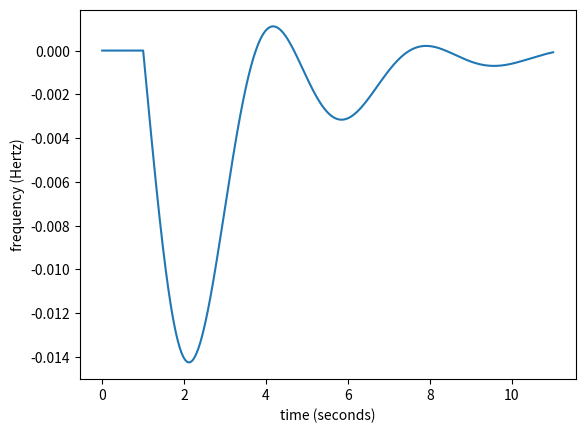

Python code for this plot:
#Import libraries required for modelling
import numpy as np
from scipy import integrate
import matplotlib.pyplot as plt


# Setting up step function for power change
# Note that for the purposes of DRL this could be any signal
def del_p_L_func(t):
    if (t < 1):
        del_p_L = 0.00
    else:
        del_p_L = 0.2
    return del_p_L

# Setting up first order model for power system
def int_power_system_sim(x_sys, t, control_sig, K_sg=1, T_sg=0.2,
                         K_t=1, T_t=0.5, K_gl=1, T_gl=10):
    #print(control_sig)
    x_3_dot = (K_sg/T_sg)*control_sig - (1/T_sg)*x_sys[0]
    x_4_dot = (K_t/T_t)*x_sys[0] - (1/T_t)*x_sys[1]
    x_5_dot = (K_gl/T_gl)*x_sys[1] - (K_gl/T_gl)*del_p_L_func(t) - (0.8/T_gl)*x_sys[2]
    return x_3_dot, x_4_dot, x_5_dot

# Setting up first order model for controller
def int_control_system_sim(x_control_sys, t, frequency_sig, R=1/20, K_i=-7):
    x_2_dot = K_i*frequency_sig
    return x_2_dot


##################################################################
# Main function that is executed when file called from terminal
##################################################################
def main():
    # Set model constants
    K_sg = 1
    T_sg = 0.2
    R = 1/20
    K_i = -7
    K_t = 1
    T_t = 0.5
    K_gl = 1
    T_gl = 10

    # Set timesteps for sinulation to integrate over
    delta_t = 0.01 # time step size (seconds)
    t_max = 11 # max sim time (seconds)

    # Set variable initial conditions
    x_2_0 = 0.0 # x_control_sys  (system control signal)
    x_3_0 = 0.0 # x_sys[0]
    x_4_0 = 0.0 # x_sys[1]
    x_5_0 = 0.0 # x_sys[2]       (system frequency)

    x_sys = (x_3_0, x_4_0, x_5_0)       # initialise system
    x_freq = x_5_0                      # initialise frequency signal
    x_control_sys = x_2_0               # initialise integral control input
    x_control = x_2_0 - (1/R)*x_5_0     # initialise controller signal

    # initialise empty list to store simulation output
    out_s = [x_freq]     # frequency output
    out_c = [x_control]    # controller output

    # initialise the time
    t = 0
    time = [t]

    while t < t_max:

        # step forward in time
        t_step = t + delta_t

        ##############################################################
        # step the system simulation forward in time
        ##############################################################

        # arguement tuple
        arg_sys = (x_control, K_sg, T_sg, K_t, T_t, K_gl, T_gl)

        # time step simulation
        x_sys_vals = integrate.odeint(int_power_system_sim,         # ode system
                                      x_sys,                        # initial cond
                                      np.array([t, t_step]),        # time step
                                      args=arg_sys)                 # model args
        ##############################################################

        ##############################################################
        # step the control simulation forward in time
        ##############################################################

        # arguement tuple
        arg_control = (x_freq, R, K_i)

        # time step simulation
        x_control_vals = integrate.odeint(int_control_system_sim,   # ode system
                                          x_control_sys,            # initial cond
                                          np.array([t, t_step]),    # time step
                                          args=arg_control)         # model args
        ##############################################################

        # save the new init values for the system
        x_3 = x_sys_vals[1, 0]      # x_sys[0]
        x_4 = x_sys_vals[1, 1]      # x_sys[1]
        x_freq = x_sys_vals[1, 2]   # x_sys[2] (system frequency)

        # create new x_sys (i.e. initial conditions for next ode step)
        x_sys = (x_3, x_4, x_freq)

        # save the new init values for the controller
        x_control_sys = x_control_vals[1, 0] # control output from integral block

        # create new x_control
        x_control = x_control_sys - (1/R)*x_freq

        # save the output
        out_s.append(x_freq)
        out_c.append(x_control)

        # set t to the next time step
        t = t_step
        time.append(t)
        #print("Time: {}\t\tValue: {}".format(t,x_5))

    # plot the output
    ''' Plot frequency and control effort
    plt.subplot(121)
    plt.plot(time, out_s)
    plt.xlabel('time (seconds)')
    plt.ylabel('frequency (Hertz)')

    plt.subplot(122)
    plt.plot(time, out_c)
    plt.xlabel('time (seconds)')
    '''

    plt.plot(time, out_s)
    plt.xlabel('time (seconds)')
    plt.ylabel('frequency (Hertz)')

    plt.show()


# Execute the main() function if run from the terminal
if __name__ == '__main__':
    main()